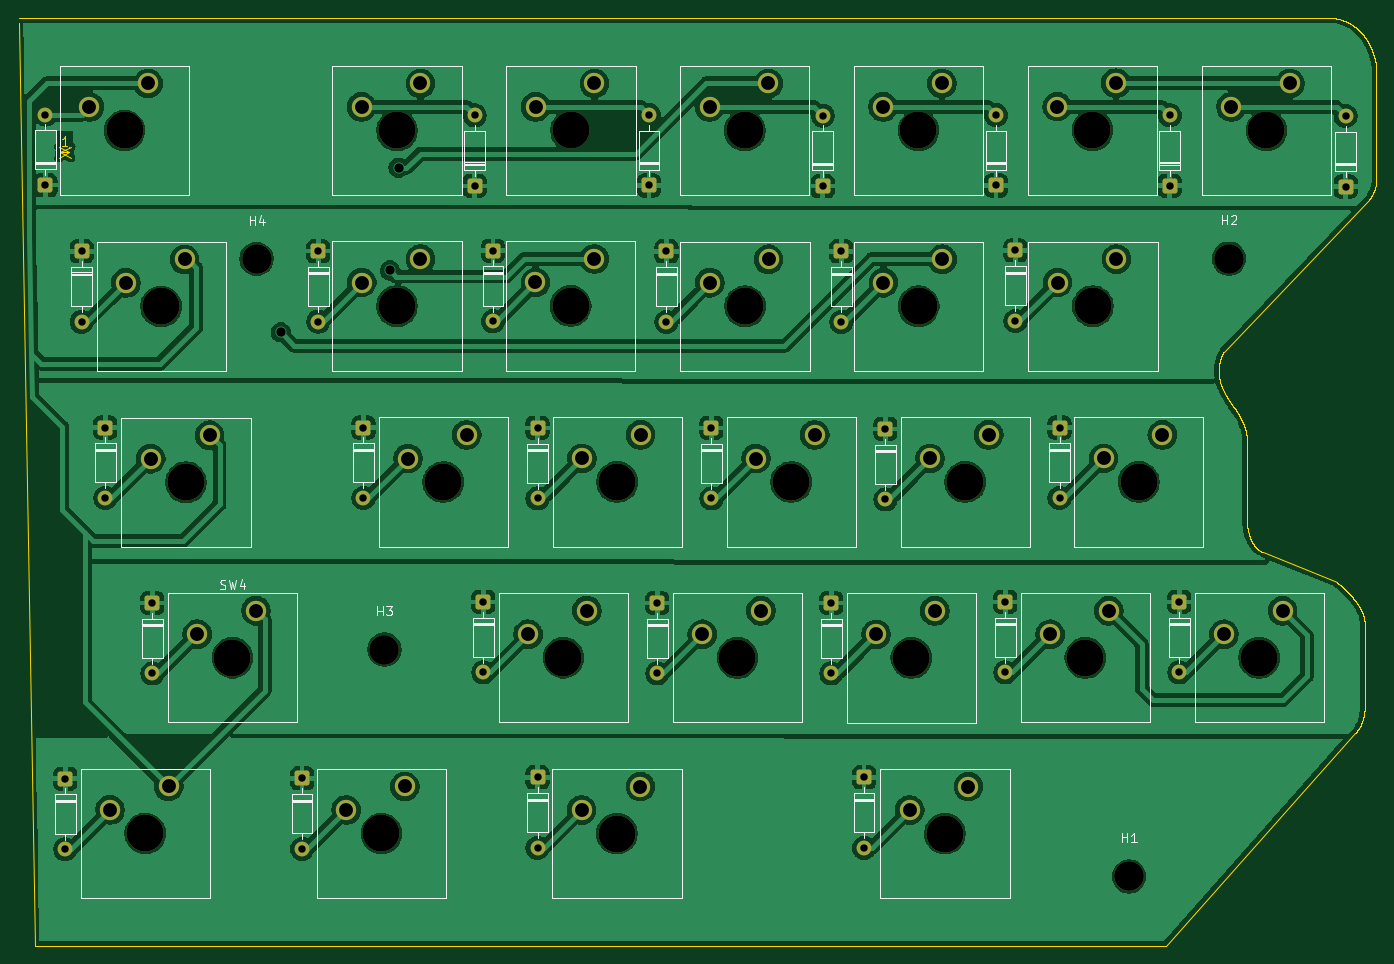
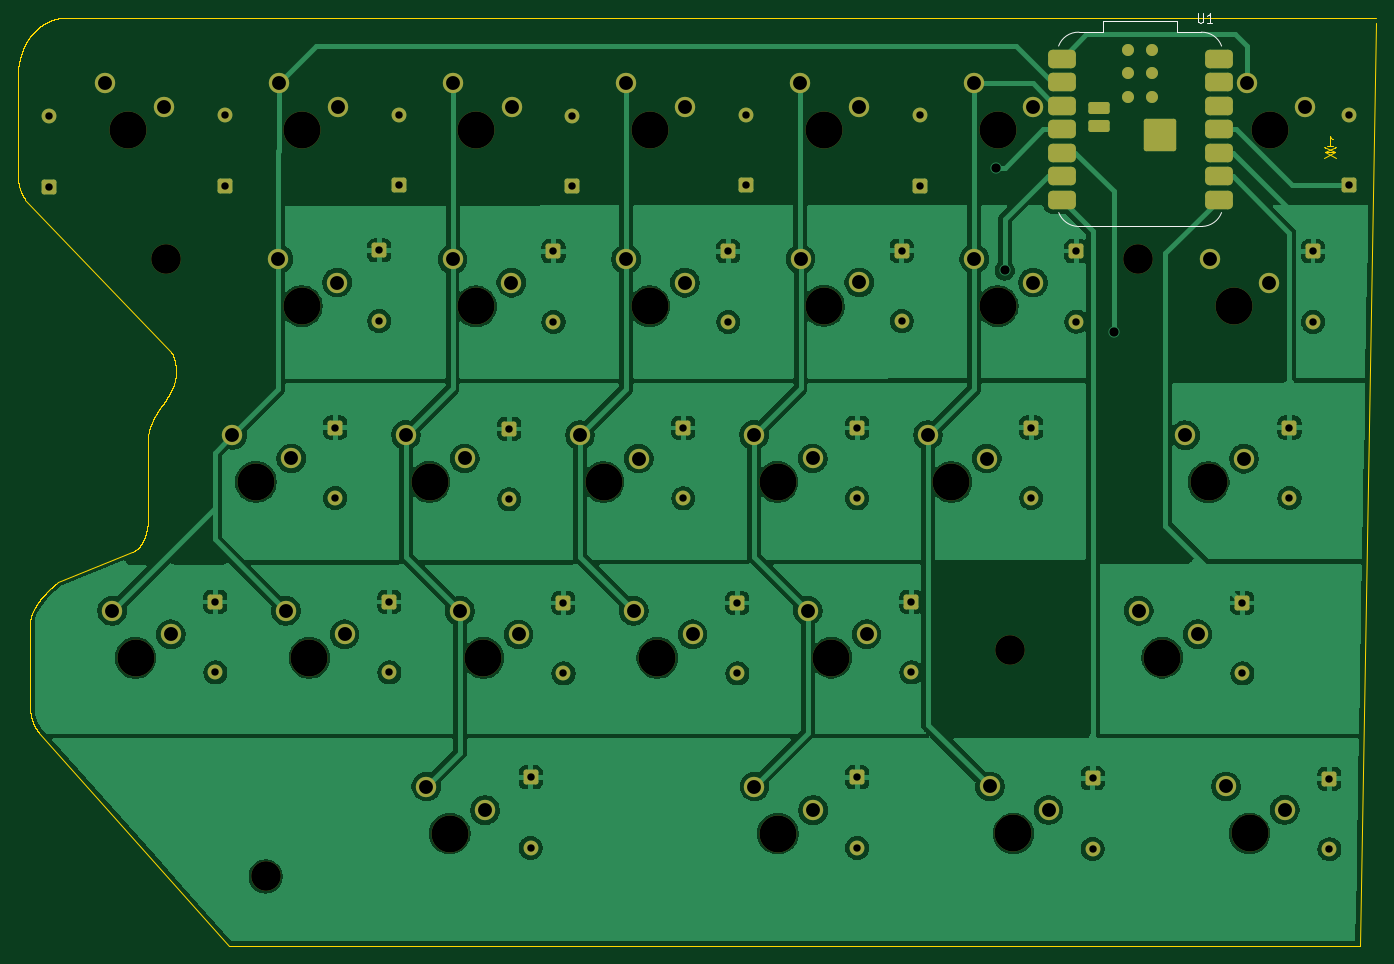
Circuit board: 10 layer files. Board 146.8 x 100.2 mm.
- bottom_copper: Untitled-B_Cu.gbr (229560 bytes)
- bottom_mask: Untitled-B_Mask.gbr (7615 bytes)
- paste: Untitled-B_Paste.gbr (1991 bytes)
- bottom_silk: Untitled-B_Silkscreen.gbr (1790 bytes)
- outline: Untitled-Edge_Cuts.gbr (48379 bytes)
- top_copper: Untitled-F_Cu.gbr (303738 bytes)
- top_mask: Untitled-F_Mask.gbr (6687 bytes)
- paste: Untitled-F_Paste.gbr (451 bytes)
- top_silk: Untitled-F_Silkscreen.gbr (21198 bytes)
- drill: Untitled.drl (2787 bytes)

=== bottom_copper: Untitled-B_Cu.gbr (229560 bytes, source omitted) ===
=== bottom_mask: Untitled-B_Mask.gbr (7615 bytes, source omitted) ===
=== paste: Untitled-B_Paste.gbr (1991 bytes, source withheld) ===
=== bottom_silk: Untitled-B_Silkscreen.gbr ===
%TF.GenerationSoftware,KiCad,Pcbnew,9.0.6*%
%TF.CreationDate,2026-04-25T20:10:33+07:00*%
%TF.ProjectId,Untitled,556e7469-746c-4656-942e-6b696361645f,rev?*%
%TF.SameCoordinates,Original*%
%TF.FileFunction,Legend,Bot*%
%TF.FilePolarity,Positive*%
%FSLAX46Y46*%
G04 Gerber Fmt 4.6, Leading zero omitted, Abs format (unit mm)*
G04 Created by KiCad (PCBNEW 9.0.6) date 2026-04-25 20:10:33*
%MOMM*%
%LPD*%
G01*
G04 APERTURE LIST*
%ADD10C,0.150000*%
%ADD11C,0.120000*%
G04 APERTURE END LIST*
D10*
X73271904Y-23984819D02*
X73271904Y-24794342D01*
X73271904Y-24794342D02*
X73224285Y-24889580D01*
X73224285Y-24889580D02*
X73176666Y-24937200D01*
X73176666Y-24937200D02*
X73081428Y-24984819D01*
X73081428Y-24984819D02*
X72890952Y-24984819D01*
X72890952Y-24984819D02*
X72795714Y-24937200D01*
X72795714Y-24937200D02*
X72748095Y-24889580D01*
X72748095Y-24889580D02*
X72700476Y-24794342D01*
X72700476Y-24794342D02*
X72700476Y-23984819D01*
X71700476Y-24984819D02*
X72271904Y-24984819D01*
X71986190Y-24984819D02*
X71986190Y-23984819D01*
X71986190Y-23984819D02*
X72081428Y-24127676D01*
X72081428Y-24127676D02*
X72176666Y-24222914D01*
X72176666Y-24222914D02*
X72271904Y-24270533D01*
D11*
%TO.C,U1*%
X86210000Y-47030000D02*
X72810000Y-47030000D01*
X83510000Y-24830000D02*
X75510000Y-24830000D01*
X83510000Y-26030000D02*
X86110000Y-26030000D01*
X83510000Y-26030000D02*
X83510000Y-24830000D01*
X75510000Y-24830000D02*
X75510000Y-26030000D01*
X72910000Y-26030000D02*
X75510000Y-26030000D01*
X86110468Y-26030001D02*
G75*
G02*
X88322892Y-27525320I77145J-2270232D01*
G01*
X88310000Y-45530000D02*
G75*
G02*
X86210000Y-47030000I-2174105J823747D01*
G01*
X70705966Y-27528536D02*
G75*
G02*
X72910000Y-26029996I2139314J-776374D01*
G01*
X72810000Y-47030000D02*
G75*
G02*
X70710002Y-45529999I74110J2323750D01*
G01*
%TD*%
M02*

=== outline: Untitled-Edge_Cuts.gbr (48379 bytes, source omitted) ===
=== top_copper: Untitled-F_Cu.gbr (303738 bytes, source omitted) ===
=== top_mask: Untitled-F_Mask.gbr (6687 bytes, source omitted) ===
=== paste: Untitled-F_Paste.gbr ===
%TF.GenerationSoftware,KiCad,Pcbnew,9.0.6*%
%TF.CreationDate,2026-04-25T20:10:33+07:00*%
%TF.ProjectId,Untitled,556e7469-746c-4656-942e-6b696361645f,rev?*%
%TF.SameCoordinates,Original*%
%TF.FileFunction,Paste,Top*%
%TF.FilePolarity,Positive*%
%FSLAX46Y46*%
G04 Gerber Fmt 4.6, Leading zero omitted, Abs format (unit mm)*
G04 Created by KiCad (PCBNEW 9.0.6) date 2026-04-25 20:10:33*
%MOMM*%
%LPD*%
G01*
G04 APERTURE LIST*
G04 APERTURE END LIST*
M02*

=== top_silk: Untitled-F_Silkscreen.gbr (21198 bytes, source omitted) ===
=== drill: Untitled.drl ===
M48
; DRILL file {KiCad 9.0.6} date 2026-04-25T20:10:27+0700
; FORMAT={-:-/ absolute / metric / decimal}
; #@! TF.CreationDate,2026-04-25T20:10:27+07:00
; #@! TF.GenerationSoftware,Kicad,Pcbnew,9.0.6
; #@! TF.FileFunction,MixedPlating,1,2
FMAT,2
METRIC
; #@! TA.AperFunction,Plated,PTH,ComponentDrill
T1C0.800
; #@! TA.AperFunction,Plated,PTH,ViaDrill
T2C1.000
; #@! TA.AperFunction,Plated,PTH,ComponentDrill
T3C1.500
; #@! TA.AperFunction,NonPlated,NPTH,ComponentDrill
T4C3.200
; #@! TA.AperFunction,NonPlated,NPTH,ComponentDrill
T5C4.000
%
G90
G05
T1
X56.91Y-34.94
X56.91Y-42.56
X59.05Y-106.73
X59.05Y-114.35
X60.82Y-49.71
X60.82Y-57.33
X63.37Y-68.76
X63.37Y-76.38
X68.46Y-87.72
X68.46Y-95.34
X84.65Y-106.68
X84.65Y-114.3
X86.4Y-49.69
X86.4Y-57.31
X91.28Y-68.76
X91.28Y-76.38
X103.3Y-35.02
X103.3Y-42.64
X104.23Y-87.61
X104.23Y-95.23
X105.28Y-49.65
X105.28Y-57.27
X110.09Y-68.8
X110.09Y-76.42
X110.09Y-106.57
X110.09Y-114.19
X122.14Y-34.98
X122.14Y-42.6
X123.04Y-87.72
X123.04Y-95.34
X124.03Y-49.72
X124.03Y-57.34
X128.89Y-68.8
X128.89Y-76.42
X140.92Y-35.05
X140.92Y-42.67
X141.84Y-87.72
X141.84Y-95.34
X142.92Y-49.72
X142.92Y-57.34
X145.39Y-106.57
X145.39Y-114.19
X147.7Y-68.91
X147.7Y-76.53
X159.65Y-34.98
X159.65Y-42.6
X160.65Y-87.61
X160.65Y-95.23
X161.75Y-49.62
X161.75Y-57.24
X166.51Y-68.76
X166.51Y-76.38
X178.43Y-35.01
X178.43Y-42.63
X179.46Y-87.61
X179.46Y-95.23
X197.43Y-35.09
X197.43Y-42.71
T2
X82.35Y-58.47
X94.15Y-51.78
X95.07Y-40.67
T3
X61.65Y-34.1
X63.88Y-110.09
X65.6Y-53.13
X68.0Y-31.56
X68.29Y-72.13
X70.23Y-107.55
X71.95Y-50.59
X73.31Y-91.1
X74.64Y-69.59
X79.66Y-88.56
X89.4Y-110.1
X91.09Y-34.1
X91.09Y-53.09
X95.75Y-107.56
X96.09Y-72.11
X97.44Y-31.56
X97.44Y-50.55
X102.44Y-69.57
X109.08Y-91.1
X109.87Y-53.08
X109.9Y-34.1
X114.86Y-110.11
X114.89Y-72.1
X115.43Y-88.56
X116.22Y-50.54
X116.25Y-31.56
X121.21Y-107.57
X121.24Y-69.56
X127.89Y-91.11
X128.69Y-34.11
X128.72Y-53.11
X133.7Y-72.11
X134.24Y-88.57
X135.04Y-31.57
X135.07Y-50.57
X140.05Y-69.57
X146.68Y-91.12
X147.45Y-34.1
X147.48Y-53.11
X150.32Y-110.11
X152.51Y-72.1
X153.03Y-88.58
X153.8Y-31.56
X153.83Y-50.57
X156.67Y-107.57
X158.86Y-69.56
X165.49Y-91.11
X166.26Y-34.08
X166.31Y-53.1
X171.27Y-72.1
X171.84Y-88.57
X172.61Y-31.54
X172.66Y-50.56
X177.62Y-69.56
X184.28Y-91.11
X185.06Y-34.11
X190.63Y-88.57
X191.41Y-31.57
T4
X79.73Y-50.54
X93.54Y-92.76
X174.03Y-117.28
X184.83Y-50.51
T5
X65.46Y-36.64
X67.69Y-112.63
X69.41Y-55.67
X72.1Y-74.67
X77.12Y-93.64
X93.21Y-112.64
X94.9Y-36.64
X94.9Y-55.63
X99.9Y-74.65
X112.89Y-93.64
X113.68Y-55.62
X113.71Y-36.64
X118.67Y-112.65
X118.7Y-74.64
X131.7Y-93.65
X132.5Y-36.65
X132.53Y-55.65
X137.51Y-74.65
X150.49Y-93.66
X151.26Y-36.64
X151.29Y-55.65
X154.13Y-112.65
X156.32Y-74.64
X169.3Y-93.65
X170.07Y-36.62
X170.12Y-55.64
X175.08Y-74.64
X188.09Y-93.65
X188.87Y-36.65
M30
